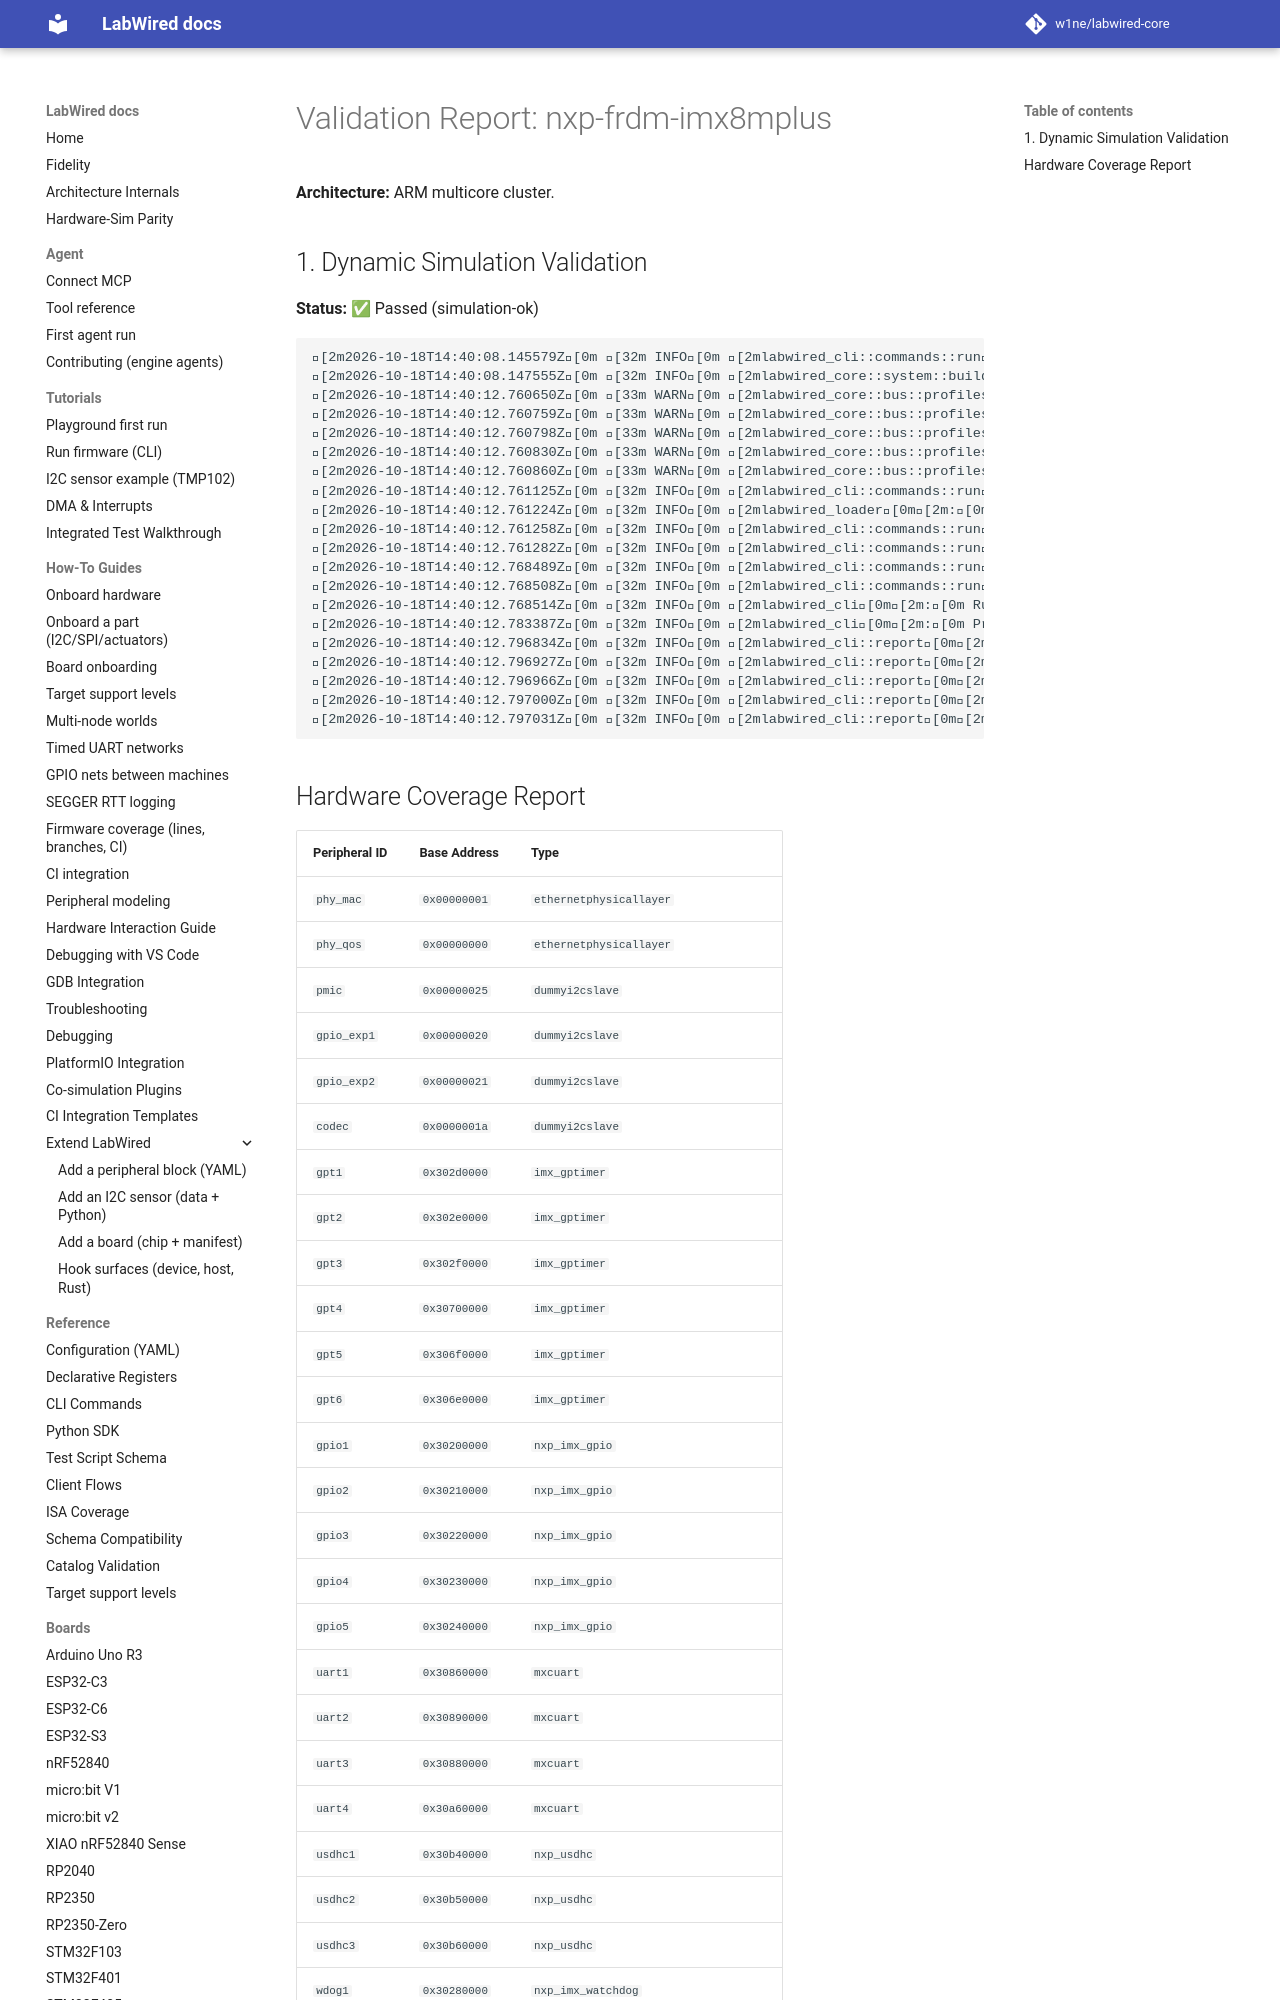

repository: MbedLabs/labwired-core · page: boards/nxp-frdm-imx8mplus/index.html · generator: mkdocs

# Validation Report: nxp-frdm-imx8mplus

**Architecture:** ARM multicore cluster.

## 1. Dynamic Simulation Validation
**Status:** ✅ Passed (simulation-ok)

```text
[2m2026-10-18T14:40:08.145579Z[0m [32m INFO[0m [2mlabwired_cli::commands::run[0m[2m:[0m Starting LabWired Simulator
[2m2026-10-18T14:40:08.147555Z[0m [32m INFO[0m [2mlabwired_core::system::builder[0m[2m:[0m Loading chip descriptor: ../../chips/onboarding/nxp-frdm-imx8mplus.yaml
[2m2026-10-18T14:40:12.760650Z[0m [33m WARN[0m [2mlabwired_core::bus::profiles[0m[2m:[0m GPIO type 'nxp_imx_gpio' (peripheral 'gpio1') has no dedicated register model; falling back to the STM32F1 placeholder layout. This is a known-incomplete onboarding model — set `config.profile` or add a real model for correct behaviour.
[2m2026-10-18T14:40:12.760759Z[0m [33m WARN[0m [2mlabwired_core::bus::profiles[0m[2m:[0m GPIO type 'nxp_imx_gpio' (peripheral 'gpio2') has no dedicated register model; falling back to the STM32F1 placeholder layout. This is a known-incomplete onboarding model — set `config.profile` or add a real model for correct behaviour.
[2m2026-10-18T14:40:12.760798Z[0m [33m WARN[0m [2mlabwired_core::bus::profiles[0m[2m:[0m GPIO type 'nxp_imx_gpio' (peripheral 'gpio3') has no dedicated register model; falling back to the STM32F1 placeholder layout. This is a known-incomplete onboarding model — set `config.profile` or add a real model for correct behaviour.
[2m2026-10-18T14:40:12.760830Z[0m [33m WARN[0m [2mlabwired_core::bus::profiles[0m[2m:[0m GPIO type 'nxp_imx_gpio' (peripheral 'gpio4') has no dedicated register model; falling back to the STM32F1 placeholder layout. This is a known-incomplete onboarding model — set `config.profile` or add a real model for correct behaviour.
[2m2026-10-18T14:40:12.760860Z[0m [33m WARN[0m [2mlabwired_core::bus::profiles[0m[2m:[0m GPIO type 'nxp_imx_gpio' (peripheral 'gpio5') has no dedicated register model; falling back to the STM32F1 placeholder layout. This is a known-incomplete onboarding model — set `config.profile` or add a real model for correct behaviour.
[2m2026-10-18T14:40:12.761125Z[0m [32m INFO[0m [2mlabwired_cli::commands::run[0m[2m:[0m Loading firmware: "/home/andrii/Projects/labwired-renode/core/tests/fixtures/uart-ok-thumbv7m.elf"
[2m2026-10-18T14:40:12.761224Z[0m [32m INFO[0m [2mlabwired_loader[0m[2m:[0m ELF Entry Point: 0x401
[2m2026-10-18T14:40:12.761258Z[0m [32m INFO[0m [2mlabwired_cli::commands::run[0m[2m:[0m Firmware Loaded Successfully!
[
